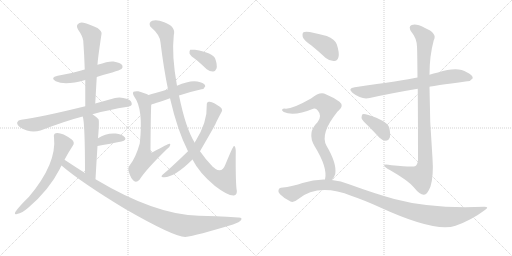
t = 0.00 s
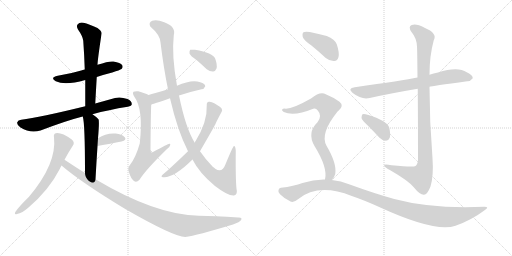
t = 2.85 s
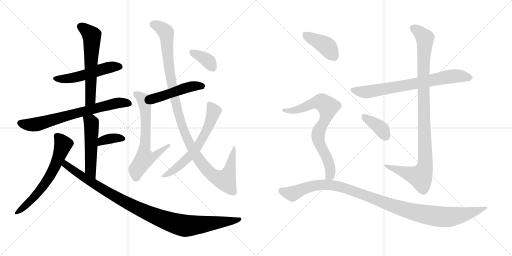
t = 5.69 s
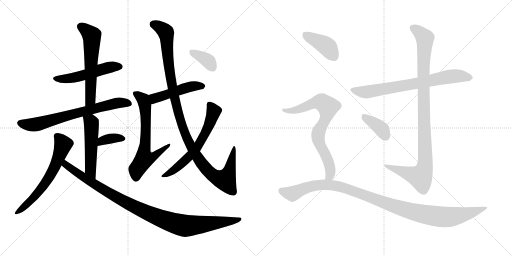
t = 8.54 s
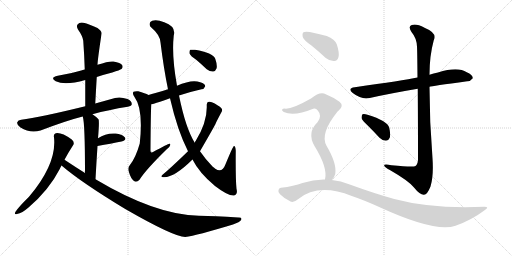
t = 11.39 s
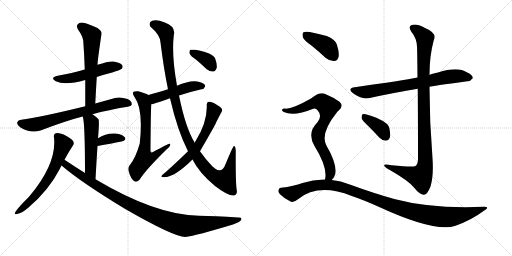
t = 14.23 s

The animated SVG that drew these frames (rendered in a browser with its animation timeline set to each time). Animation: 18 CSS @keyframes rules; one cycle of 14.23 s.

<svg version="1.1" viewBox="0 0 2048 1024" xmlns="http://www.w3.org/2000/svg">
  <g stroke="lightgray" stroke-dasharray="1,1" stroke-width="1" transform="scale(4, 4)">
    <line x1="0" y1="0" x2="256" y2="256"></line>
    <line x1="256" y1="0" x2="0" y2="256"></line>
    <line x1="128" y1="0" x2="128" y2="256"></line>
    <line x1="0" y1="128" x2="256" y2="128"></line>
    <line x1="256" y1="0" x2="512" y2="256"></line>
    <line x1="512" y1="0" x2="256" y2="256"></line>
    <line x1="384" y1="0" x2="384" y2="256"></line>
    <line x1="256" y1="128" x2="512" y2="128"></line>
  </g>
<g transform="scale(1, -1) translate(0, -850)">
   <style type="text/css">
    @keyframes keyframes0 {
      from {
       stroke: black;
       stroke-dashoffset: 516;
       stroke-width: 128;
       }
       63% {
       animation-timing-function: step-end;
       stroke: black;
       stroke-dashoffset: 0;
       stroke-width: 128;
       }
       to {
       stroke: black;
       stroke-width: 1024;
       }
       }
       #make-me-a-hanzi-animation-0 {
         animation: keyframes0 0.669922s both;
         animation-delay: 0.000000s;
         animation-timing-function: linear;
       }
    @keyframes keyframes1 {
      from {
       stroke: black;
       stroke-dashoffset: 591;
       stroke-width: 128;
       }
       66% {
       animation-timing-function: step-end;
       stroke: black;
       stroke-dashoffset: 0;
       stroke-width: 128;
       }
       to {
       stroke: black;
       stroke-width: 1024;
       }
       }
       #make-me-a-hanzi-animation-1 {
         animation: keyframes1 0.730957s both;
         animation-delay: 0.669922s;
         animation-timing-function: linear;
       }
    @keyframes keyframes2 {
      from {
       stroke: black;
       stroke-dashoffset: 704;
       stroke-width: 128;
       }
       70% {
       animation-timing-function: step-end;
       stroke: black;
       stroke-dashoffset: 0;
       stroke-width: 128;
       }
       to {
       stroke: black;
       stroke-width: 1024;
       }
       }
       #make-me-a-hanzi-animation-2 {
         animation: keyframes2 0.822917s both;
         animation-delay: 1.400879s;
         animation-timing-function: linear;
       }
    @keyframes keyframes3 {
      from {
       stroke: black;
       stroke-dashoffset: 517;
       stroke-width: 128;
       }
       63% {
       animation-timing-function: step-end;
       stroke: black;
       stroke-dashoffset: 0;
       stroke-width: 128;
       }
       to {
       stroke: black;
       stroke-width: 1024;
       }
       }
       #make-me-a-hanzi-animation-3 {
         animation: keyframes3 0.670736s both;
         animation-delay: 2.223796s;
         animation-timing-function: linear;
       }
    @keyframes keyframes4 {
      from {
       stroke: black;
       stroke-dashoffset: 357;
       stroke-width: 128;
       }
       54% {
       animation-timing-function: step-end;
       stroke: black;
       stroke-dashoffset: 0;
       stroke-width: 128;
       }
       to {
       stroke: black;
       stroke-width: 1024;
       }
       }
       #make-me-a-hanzi-animation-4 {
         animation: keyframes4 0.540527s both;
         animation-delay: 2.894532s;
         animation-timing-function: linear;
       }
    @keyframes keyframes5 {
      from {
       stroke: black;
       stroke-dashoffset: 630;
       stroke-width: 128;
       }
       67% {
       animation-timing-function: step-end;
       stroke: black;
       stroke-dashoffset: 0;
       stroke-width: 128;
       }
       to {
       stroke: black;
       stroke-width: 1024;
       }
       }
       #make-me-a-hanzi-animation-5 {
         animation: keyframes5 0.762695s both;
         animation-delay: 3.435059s;
         animation-timing-function: linear;
       }
    @keyframes keyframes6 {
      from {
       stroke: black;
       stroke-dashoffset: 1025;
       stroke-width: 128;
       }
       77% {
       animation-timing-function: step-end;
       stroke: black;
       stroke-dashoffset: 0;
       stroke-width: 128;
       }
       to {
       stroke: black;
       stroke-width: 1024;
       }
       }
       #make-me-a-hanzi-animation-6 {
         animation: keyframes6 1.084147s both;
         animation-delay: 4.197754s;
         animation-timing-function: linear;
       }
    @keyframes keyframes7 {
      from {
       stroke: black;
       stroke-dashoffset: 478;
       stroke-width: 128;
       }
       61% {
       animation-timing-function: step-end;
       stroke: black;
       stroke-dashoffset: 0;
       stroke-width: 128;
       }
       to {
       stroke: black;
       stroke-width: 1024;
       }
       }
       #make-me-a-hanzi-animation-7 {
         animation: keyframes7 0.638997s both;
         animation-delay: 5.281901s;
         animation-timing-function: linear;
       }
    @keyframes keyframes8 {
      from {
       stroke: black;
       stroke-dashoffset: 653;
       stroke-width: 128;
       }
       68% {
       animation-timing-function: step-end;
       stroke: black;
       stroke-dashoffset: 0;
       stroke-width: 128;
       }
       to {
       stroke: black;
       stroke-width: 1024;
       }
       }
       #make-me-a-hanzi-animation-8 {
         animation: keyframes8 0.781413s both;
         animation-delay: 5.920898s;
         animation-timing-function: linear;
       }
    @keyframes keyframes9 {
      from {
       stroke: black;
       stroke-dashoffset: 1121;
       stroke-width: 128;
       }
       78% {
       animation-timing-function: step-end;
       stroke: black;
       stroke-dashoffset: 0;
       stroke-width: 128;
       }
       to {
       stroke: black;
       stroke-width: 1024;
       }
       }
       #make-me-a-hanzi-animation-9 {
         animation: keyframes9 1.162272s both;
         animation-delay: 6.702311s;
         animation-timing-function: linear;
       }
    @keyframes keyframes10 {
      from {
       stroke: black;
       stroke-dashoffset: 628;
       stroke-width: 128;
       }
       67% {
       animation-timing-function: step-end;
       stroke: black;
       stroke-dashoffset: 0;
       stroke-width: 128;
       }
       to {
       stroke: black;
       stroke-width: 1024;
       }
       }
       #make-me-a-hanzi-animation-10 {
         animation: keyframes10 0.761068s both;
         animation-delay: 7.864583s;
         animation-timing-function: linear;
       }
    @keyframes keyframes11 {
      from {
       stroke: black;
       stroke-dashoffset: 364;
       stroke-width: 128;
       }
       54% {
       animation-timing-function: step-end;
       stroke: black;
       stroke-dashoffset: 0;
       stroke-width: 128;
       }
       to {
       stroke: black;
       stroke-width: 1024;
       }
       }
       #make-me-a-hanzi-animation-11 {
         animation: keyframes11 0.546224s both;
         animation-delay: 8.625651s;
         animation-timing-function: linear;
       }
    @keyframes keyframes12 {
      from {
       stroke: black;
       stroke-dashoffset: 730;
       stroke-width: 128;
       }
       70% {
       animation-timing-function: step-end;
       stroke: black;
       stroke-dashoffset: 0;
       stroke-width: 128;
       }
       to {
       stroke: black;
       stroke-width: 1024;
       }
       }
       #make-me-a-hanzi-animation-12 {
         animation: keyframes12 0.844076s both;
         animation-delay: 9.171875s;
         animation-timing-function: linear;
       }
    @keyframes keyframes13 {
      from {
       stroke: black;
       stroke-dashoffset: 1023;
       stroke-width: 128;
       }
       77% {
       animation-timing-function: step-end;
       stroke: black;
       stroke-dashoffset: 0;
       stroke-width: 128;
       }
       to {
       stroke: black;
       stroke-width: 1024;
       }
       }
       #make-me-a-hanzi-animation-13 {
         animation: keyframes13 1.082520s both;
         animation-delay: 10.015951s;
         animation-timing-function: linear;
       }
    @keyframes keyframes14 {
      from {
       stroke: black;
       stroke-dashoffset: 378;
       stroke-width: 128;
       }
       55% {
       animation-timing-function: step-end;
       stroke: black;
       stroke-dashoffset: 0;
       stroke-width: 128;
       }
       to {
       stroke: black;
       stroke-width: 1024;
       }
       }
       #make-me-a-hanzi-animation-14 {
         animation: keyframes14 0.557617s both;
         animation-delay: 11.098471s;
         animation-timing-function: linear;
       }
    @keyframes keyframes15 {
      from {
       stroke: black;
       stroke-dashoffset: 404;
       stroke-width: 128;
       }
       57% {
       animation-timing-function: step-end;
       stroke: black;
       stroke-dashoffset: 0;
       stroke-width: 128;
       }
       to {
       stroke: black;
       stroke-width: 1024;
       }
       }
       #make-me-a-hanzi-animation-15 {
         animation: keyframes15 0.578776s both;
         animation-delay: 11.656088s;
         animation-timing-function: linear;
       }
    @keyframes keyframes16 {
      from {
       stroke: black;
       stroke-dashoffset: 754;
       stroke-width: 128;
       }
       71% {
       animation-timing-function: step-end;
       stroke: black;
       stroke-dashoffset: 0;
       stroke-width: 128;
       }
       to {
       stroke: black;
       stroke-width: 1024;
       }
       }
       #make-me-a-hanzi-animation-16 {
         animation: keyframes16 0.863607s both;
         animation-delay: 12.234864s;
         animation-timing-function: linear;
       }
    @keyframes keyframes17 {
      from {
       stroke: black;
       stroke-dashoffset: 1088;
       stroke-width: 128;
       }
       78% {
       animation-timing-function: step-end;
       stroke: black;
       stroke-dashoffset: 0;
       stroke-width: 128;
       }
       to {
       stroke: black;
       stroke-width: 1024;
       }
       }
       #make-me-a-hanzi-animation-17 {
         animation: keyframes17 1.135417s both;
         animation-delay: 13.098471s;
         animation-timing-function: linear;
       }
</style>
<path d="M 387.0 542.0 Q 417.0 552.0 449.0 560.0 Q 480.0 570.0 486.0 574.0 Q 493.0 581.0 489.0 589.0 Q 482.0 599.0 454.0 604.0 Q 438.0 607.0 390.0 591.0 L 339.0 572.0 Q 330.0 571.0 325.0 568.0 Q 282.0 555.0 231.0 547.0 Q 198.0 540.0 223.0 525.0 Q 260.0 507.0 341.0 530.0 L 387.0 542.0 Z" fill="lightgray"></path> 
<path d="M 381.0 436.0 Q 384.0 491.0 387.0 542.0 L 390.0 591.0 Q 390.0 607.0 406.0 714.0 Q 409.0 724.0 390.0 738.0 Q 356.0 754.0 334.0 759.0 Q 318.0 762.0 311.0 753.0 Q 304.0 746.0 312.0 732.0 Q 331.0 705.0 333.0 687.0 Q 337.0 632.0 339.0 572.0 L 341.0 530.0 Q 341.0 481.0 341.0 425.0 C 341.0 395.0 379.0 406.0 381.0 436.0 Z" fill="lightgray"></path> 
<path d="M 370.0 393.0 Q 434.0 411.0 511.0 423.0 Q 527.0 426.0 527.0 433.0 Q 528.0 446.0 510.0 454.0 Q 482.0 464.0 460.0 458.0 Q 417.0 446.0 381.0 436.0 L 341.0 425.0 Q 158.0 380.0 85.0 371.0 Q 72.0 370.0 69.0 361.0 Q 66.0 351.0 82.0 340.0 Q 121.0 315.0 162.0 328.0 Q 267.0 368.0 331.0 384.0 L 370.0 393.0 Z" fill="lightgray"></path> 
<path d="M 382.0 133.0 Q 386.0 206.0 390.0 266.0 L 392.0 297.0 Q 398.0 366.0 394.0 373.0 Q 382.0 385.0 370.0 393.0 C 346.0 410.0 324.0 413.0 331.0 384.0 Q 340.0 357.0 340.0 158.0 C 340.0 128.0 380.0 103.0 382.0 133.0 Z" fill="lightgray"></path> 
<path d="M 390.0 266.0 Q 445.0 276.0 486.0 284.0 Q 508.0 290.0 499.0 301.0 Q 487.0 314.0 463.0 316.0 Q 424.0 319.0 392.0 297.0 C 367.0 280.0 360.0 261.0 390.0 266.0 Z" fill="lightgray"></path> 
<path d="M 258.0 211.0 Q 274.0 241.0 291.0 267.0 Q 301.0 279.0 287.0 292.0 Q 245.0 322.0 223.0 317.0 Q 213.0 314.0 216.0 301.0 Q 228.0 196.0 116.0 63.0 Q 76.0 24.0 62.0 3.0 Q 55.0 -10.0 68.0 -6.0 Q 89.0 -2.0 114.0 20.0 Q 196.0 90.0 239.0 174.0 Q 242.0 181.0 246.0 188.0 L 258.0 211.0 Z" fill="lightgray"></path> 
<path d="M 246.0 188.0 Q 327.0 119.0 501.0 14.0 Q 694.0 -97.0 741.0 -98.0 Q 786.0 -92.0 932.0 -48.0 Q 959.0 -39.0 965.0 -29.0 Q 969.0 -19.0 953.0 -20.0 Q 856.0 -13.0 796.0 -13.0 Q 622.0 -10.0 382.0 133.0 L 340.0 158.0 Q 300.0 183.0 258.0 211.0 C 233.0 228.0 223.0 207.0 246.0 188.0 Z" fill="lightgray"></path> 
<path d="M 716.0 468.0 Q 761.0 483.0 806.0 493.0 Q 816.0 493.0 821.0 505.0 Q 821.0 515.0 801.0 521.0 Q 768.0 534.0 708.0 507.0 L 672.0 493.0 Q 645.0 484.0 622.0 478.0 Q 606.0 475.0 594.0 470.0 C 566.0 459.0 576.0 427.0 605.0 433.0 Q 611.0 433.0 680.0 457.0 L 716.0 468.0 Z" fill="lightgray"></path> 
<path d="M 594.0 470.0 Q 581.0 477.0 553.0 485.0 Q 540.0 486.0 534.0 483.0 Q 528.0 477.0 538.0 462.0 Q 574.0 414.0 559.0 276.0 Q 543.0 219.0 519.0 189.0 Q 509.0 179.0 516.0 161.0 Q 523.0 136.0 536.0 126.0 Q 546.0 119.0 558.0 131.0 Q 583.0 171.0 667.0 253.0 Q 680.0 263.0 681.0 270.0 Q 682.0 276.0 677.0 275.0 Q 673.0 275.0 612.0 242.0 Q 608.0 239.0 605.0 241.0 Q 601.0 242.0 602.0 253.0 Q 603.0 397.0 605.0 433.0 C 606.0 463.0 606.0 464.0 594.0 470.0 Z" fill="lightgray"></path> 
<path d="M 770.0 212.0 Q 797.0 158.0 860.0 106.0 Q 912.0 66.0 936.0 68.0 Q 952.0 72.0 946.0 95.0 Q 942.0 134.0 943.0 247.0 Q 942.0 266.0 936.0 266.0 Q 932.0 266.0 902.0 193.0 Q 889.0 157.0 861.0 175.0 Q 857.0 179.0 851.0 183.0 Q 823.0 211.0 800.0 245.0 L 779.0 279.0 Q 743.0 336.0 716.0 468.0 L 708.0 507.0 Q 686.0 627.0 695.0 708.0 Q 705.0 744.0 657.0 761.0 Q 626.0 774.0 609.0 767.0 Q 593.0 761.0 601.0 744.0 Q 641.0 710.0 642.0 680.0 Q 655.0 574.0 672.0 493.0 L 680.0 457.0 Q 710.0 327.0 752.0 245.0 L 770.0 212.0 Z" fill="lightgray"></path> 
<path d="M 752.0 245.0 Q 683.0 178.0 649.0 150.0 Q 643.0 144.0 648.0 142.0 Q 690.0 133.0 770.0 212.0 L 800.0 245.0 Q 851.0 333.0 862.0 354.0 Q 862.0 357.0 885.0 400.0 Q 891.0 407.0 887.0 415.0 Q 883.0 422.0 859.0 436.0 Q 843.0 445.0 836.0 443.0 Q 826.0 442.0 827.0 429.0 Q 830.0 363.0 782.0 285.0 Q 779.0 284.0 779.0 279.0 C 770.0 262.0 770.0 262.0 752.0 245.0 Z" fill="lightgray"></path> 
<path d="M 786.0 610.0 Q 805.0 594.0 827.0 573.0 Q 840.0 563.0 853.0 564.0 Q 862.0 565.0 866.0 576.0 Q 870.0 589.0 861.0 615.0 Q 852.0 639.0 780.0 651.0 Q 767.0 652.0 761.0 651.0 Q 757.0 647.0 758.0 636.0 Q 762.0 626.0 786.0 610.0 Z" fill="lightgray"></path> 
<path d="M 1718.0 503.0 Q 1725.0 506.0 1869.0 525.0 Q 1881.0 524.0 1891.0 537.0 Q 1892.0 550.0 1867.0 561.0 Q 1831.0 585.0 1752.0 560.0 Q 1734.0 557.0 1718.0 551.0 L 1670.0 540.0 Q 1613.0 528.0 1419.0 501.0 Q 1388.0 497.0 1411.0 478.0 Q 1447.0 450.0 1479.0 458.0 Q 1564.0 477.0 1671.0 495.0 L 1718.0 503.0 Z" fill="lightgray"></path> 
<path d="M 1671.0 495.0 Q 1672.0 389.0 1672.0 211.0 Q 1671.0 193.0 1662.0 186.0 Q 1655.0 180.0 1566.0 189.0 Q 1533.0 196.0 1537.0 187.0 Q 1540.0 180.0 1561.0 169.0 Q 1634.0 127.0 1655.0 101.0 Q 1680.0 70.0 1696.0 71.0 Q 1709.0 71.0 1722.0 104.0 Q 1735.0 147.0 1730.0 217.0 Q 1718.0 361.0 1718.0 503.0 L 1718.0 551.0 Q 1718.0 627.0 1735.0 689.0 Q 1751.0 717.0 1698.0 739.0 Q 1665.0 757.0 1647.0 750.0 Q 1631.0 744.0 1646.0 722.0 Q 1667.0 697.0 1668.0 663.0 Q 1669.0 650.0 1670.0 540.0 L 1671.0 495.0 Z" fill="lightgray"></path> 
<path d="M 1472.0 347.0 Q 1494.0 325.0 1518.0 299.0 Q 1530.0 287.0 1544.0 287.0 Q 1554.0 287.0 1559.0 299.0 Q 1563.0 312.0 1557.0 339.0 Q 1550.0 367.0 1470.0 391.0 Q 1457.0 395.0 1450.0 393.0 Q 1446.0 389.0 1446.0 378.0 Q 1449.0 368.0 1472.0 347.0 Z" fill="lightgray"></path> 
<path d="M 1247.0 667.0 Q 1274.0 645.0 1303.0 618.0 Q 1319.0 605.0 1337.0 606.0 Q 1350.0 607.0 1354.0 622.0 Q 1358.0 640.0 1347.0 673.0 Q 1340.0 692.0 1307.0 706.0 Q 1276.0 715.0 1239.0 722.0 Q 1221.0 725.0 1214.0 721.0 Q 1208.0 717.0 1211.0 702.0 Q 1215.0 689.0 1247.0 667.0 Z" fill="lightgray"></path> 
<path d="M 1327.0 130.0 Q 1337.0 139.0 1341.0 154.0 Q 1348.0 196.0 1306.0 267.0 Q 1279.0 315.0 1348.0 401.0 Q 1351.0 405.0 1355.0 408.0 Q 1377.0 427.0 1358.0 443.0 Q 1337.0 459.0 1303.0 473.0 Q 1281.0 486.0 1244.0 456.0 Q 1165.0 411.0 1138.0 416.0 Q 1131.0 416.0 1128.0 411.0 Q 1127.0 407.0 1135.0 402.0 Q 1175.0 383.0 1253.0 415.0 Q 1263.0 419.0 1271.0 408.0 Q 1290.0 387.0 1270.0 361.0 Q 1227.0 319.0 1258.0 266.0 Q 1312.0 179.0 1300.0 132.0 C 1296.0 102.0 1309.0 106.0 1327.0 130.0 Z" fill="lightgray"></path> 
<path d="M 1300.0 132.0 Q 1255.0 133.0 1210.0 118.0 Q 1176.0 105.0 1124.0 99.0 Q 1117.0 99.0 1114.0 90.0 Q 1111.0 83.0 1120.0 73.0 Q 1138.0 55.0 1162.0 44.0 Q 1174.0 38.0 1192.0 53.0 Q 1273.0 119.0 1407.0 66.0 Q 1455.0 50.0 1519.0 21.0 Q 1741.0 -81.0 1822.0 -53.0 Q 1885.0 -31.0 1937.0 8.0 Q 1961.0 23.0 1937.0 23.0 Q 1726.0 14.0 1577.0 54.0 Q 1498.0 76.0 1399.0 112.0 Q 1363.0 127.0 1327.0 130.0 L 1300.0 132.0 Z" fill="lightgray"></path> 
      <clipPath id="make-me-a-hanzi-clip-0">
      <path d="M 387.0 542.0 Q 417.0 552.0 449.0 560.0 Q 480.0 570.0 486.0 574.0 Q 493.0 581.0 489.0 589.0 Q 482.0 599.0 454.0 604.0 Q 438.0 607.0 390.0 591.0 L 339.0 572.0 Q 330.0 571.0 325.0 568.0 Q 282.0 555.0 231.0 547.0 Q 198.0 540.0 223.0 525.0 Q 260.0 507.0 341.0 530.0 L 387.0 542.0 Z" fill="lightgray"></path>
      </clipPath>
      <path clip-path="url(#make-me-a-hanzi-clip-0)" d="M 224.0 537.0 L 292.0 538.0 L 421.0 577.0 L 478.0 583.0 " fill="none" id="make-me-a-hanzi-animation-0" stroke-dasharray="388 776" stroke-linecap="round"></path>

      <clipPath id="make-me-a-hanzi-clip-1">
      <path d="M 381.0 436.0 Q 384.0 491.0 387.0 542.0 L 390.0 591.0 Q 390.0 607.0 406.0 714.0 Q 409.0 724.0 390.0 738.0 Q 356.0 754.0 334.0 759.0 Q 318.0 762.0 311.0 753.0 Q 304.0 746.0 312.0 732.0 Q 331.0 705.0 333.0 687.0 Q 337.0 632.0 339.0 572.0 L 341.0 530.0 Q 341.0 481.0 341.0 425.0 C 341.0 395.0 379.0 406.0 381.0 436.0 Z" fill="lightgray"></path>
      </clipPath>
      <path clip-path="url(#make-me-a-hanzi-clip-1)" d="M 324.0 743.0 L 368.0 706.0 L 362.0 460.0 L 346.0 433.0 " fill="none" id="make-me-a-hanzi-animation-1" stroke-dasharray="463 926" stroke-linecap="round"></path>

      <clipPath id="make-me-a-hanzi-clip-2">
      <path d="M 370.0 393.0 Q 434.0 411.0 511.0 423.0 Q 527.0 426.0 527.0 433.0 Q 528.0 446.0 510.0 454.0 Q 482.0 464.0 460.0 458.0 Q 417.0 446.0 381.0 436.0 L 341.0 425.0 Q 158.0 380.0 85.0 371.0 Q 72.0 370.0 69.0 361.0 Q 66.0 351.0 82.0 340.0 Q 121.0 315.0 162.0 328.0 Q 267.0 368.0 331.0 384.0 L 370.0 393.0 Z" fill="lightgray"></path>
      </clipPath>
      <path clip-path="url(#make-me-a-hanzi-clip-2)" d="M 80.0 358.0 L 120.0 350.0 L 149.0 353.0 L 444.0 433.0 L 477.0 439.0 L 516.0 436.0 " fill="none" id="make-me-a-hanzi-animation-2" stroke-dasharray="576 1152" stroke-linecap="round"></path>

      <clipPath id="make-me-a-hanzi-clip-3">
      <path d="M 382.0 133.0 Q 386.0 206.0 390.0 266.0 L 392.0 297.0 Q 398.0 366.0 394.0 373.0 Q 382.0 385.0 370.0 393.0 C 346.0 410.0 324.0 413.0 331.0 384.0 Q 340.0 357.0 340.0 158.0 C 340.0 128.0 380.0 103.0 382.0 133.0 Z" fill="lightgray"></path>
      </clipPath>
      <path clip-path="url(#make-me-a-hanzi-clip-3)" d="M 338.0 384.0 L 364.0 362.0 L 366.0 351.0 L 361.0 173.0 L 380.0 141.0 " fill="none" id="make-me-a-hanzi-animation-3" stroke-dasharray="389 778" stroke-linecap="round"></path>

      <clipPath id="make-me-a-hanzi-clip-4">
      <path d="M 390.0 266.0 Q 445.0 276.0 486.0 284.0 Q 508.0 290.0 499.0 301.0 Q 487.0 314.0 463.0 316.0 Q 424.0 319.0 392.0 297.0 C 367.0 280.0 360.0 261.0 390.0 266.0 Z" fill="lightgray"></path>
      </clipPath>
      <path clip-path="url(#make-me-a-hanzi-clip-4)" d="M 397.0 273.0 L 408.0 287.0 L 431.0 294.0 L 468.0 299.0 L 489.0 295.0 " fill="none" id="make-me-a-hanzi-animation-4" stroke-dasharray="229 458" stroke-linecap="round"></path>

      <clipPath id="make-me-a-hanzi-clip-5">
      <path d="M 258.0 211.0 Q 274.0 241.0 291.0 267.0 Q 301.0 279.0 287.0 292.0 Q 245.0 322.0 223.0 317.0 Q 213.0 314.0 216.0 301.0 Q 228.0 196.0 116.0 63.0 Q 76.0 24.0 62.0 3.0 Q 55.0 -10.0 68.0 -6.0 Q 89.0 -2.0 114.0 20.0 Q 196.0 90.0 239.0 174.0 Q 242.0 181.0 246.0 188.0 L 258.0 211.0 Z" fill="lightgray"></path>
      </clipPath>
      <path clip-path="url(#make-me-a-hanzi-clip-5)" d="M 226.0 306.0 L 252.0 272.0 L 223.0 191.0 L 197.0 141.0 L 154.0 81.0 L 71.0 2.0 " fill="none" id="make-me-a-hanzi-animation-5" stroke-dasharray="502 1004" stroke-linecap="round"></path>

      <clipPath id="make-me-a-hanzi-clip-6">
      <path d="M 246.0 188.0 Q 327.0 119.0 501.0 14.0 Q 694.0 -97.0 741.0 -98.0 Q 786.0 -92.0 932.0 -48.0 Q 959.0 -39.0 965.0 -29.0 Q 969.0 -19.0 953.0 -20.0 Q 856.0 -13.0 796.0 -13.0 Q 622.0 -10.0 382.0 133.0 L 340.0 158.0 Q 300.0 183.0 258.0 211.0 C 233.0 228.0 223.0 207.0 246.0 188.0 Z" fill="lightgray"></path>
      </clipPath>
      <path clip-path="url(#make-me-a-hanzi-clip-6)" d="M 261.0 202.0 L 263.0 191.0 L 329.0 144.0 L 487.0 48.0 L 607.0 -10.0 L 699.0 -44.0 L 754.0 -53.0 L 917.0 -37.0 L 957.0 -27.0 " fill="none" id="make-me-a-hanzi-animation-6" stroke-dasharray="897 1794" stroke-linecap="round"></path>

      <clipPath id="make-me-a-hanzi-clip-7">
      <path d="M 716.0 468.0 Q 761.0 483.0 806.0 493.0 Q 816.0 493.0 821.0 505.0 Q 821.0 515.0 801.0 521.0 Q 768.0 534.0 708.0 507.0 L 672.0 493.0 Q 645.0 484.0 622.0 478.0 Q 606.0 475.0 594.0 470.0 C 566.0 459.0 576.0 427.0 605.0 433.0 Q 611.0 433.0 680.0 457.0 L 716.0 468.0 Z" fill="lightgray"></path>
      </clipPath>
      <path clip-path="url(#make-me-a-hanzi-clip-7)" d="M 606.0 440.0 L 618.0 457.0 L 742.0 499.0 L 770.0 506.0 L 811.0 505.0 " fill="none" id="make-me-a-hanzi-animation-7" stroke-dasharray="350 700" stroke-linecap="round"></path>

      <clipPath id="make-me-a-hanzi-clip-8">
      <path d="M 594.0 470.0 Q 581.0 477.0 553.0 485.0 Q 540.0 486.0 534.0 483.0 Q 528.0 477.0 538.0 462.0 Q 574.0 414.0 559.0 276.0 Q 543.0 219.0 519.0 189.0 Q 509.0 179.0 516.0 161.0 Q 523.0 136.0 536.0 126.0 Q 546.0 119.0 558.0 131.0 Q 583.0 171.0 667.0 253.0 Q 680.0 263.0 681.0 270.0 Q 682.0 276.0 677.0 275.0 Q 673.0 275.0 612.0 242.0 Q 608.0 239.0 605.0 241.0 Q 601.0 242.0 602.0 253.0 Q 603.0 397.0 605.0 433.0 C 606.0 463.0 606.0 464.0 594.0 470.0 Z" fill="lightgray"></path>
      </clipPath>
      <path clip-path="url(#make-me-a-hanzi-clip-8)" d="M 540.0 477.0 L 573.0 452.0 L 580.0 431.0 L 584.0 346.0 L 577.0 215.0 L 622.0 228.0 L 628.0 238.0 L 655.0 251.0 L 676.0 270.0 " fill="none" id="make-me-a-hanzi-animation-8" stroke-dasharray="525 1050" stroke-linecap="round"></path>

      <clipPath id="make-me-a-hanzi-clip-9">
      <path d="M 770.0 212.0 Q 797.0 158.0 860.0 106.0 Q 912.0 66.0 936.0 68.0 Q 952.0 72.0 946.0 95.0 Q 942.0 134.0 943.0 247.0 Q 942.0 266.0 936.0 266.0 Q 932.0 266.0 902.0 193.0 Q 889.0 157.0 861.0 175.0 Q 857.0 179.0 851.0 183.0 Q 823.0 211.0 800.0 245.0 L 779.0 279.0 Q 743.0 336.0 716.0 468.0 L 708.0 507.0 Q 686.0 627.0 695.0 708.0 Q 705.0 744.0 657.0 761.0 Q 626.0 774.0 609.0 767.0 Q 593.0 761.0 601.0 744.0 Q 641.0 710.0 642.0 680.0 Q 655.0 574.0 672.0 493.0 L 680.0 457.0 Q 710.0 327.0 752.0 245.0 L 770.0 212.0 Z" fill="lightgray"></path>
      </clipPath>
      <path clip-path="url(#make-me-a-hanzi-clip-9)" d="M 613.0 753.0 L 631.0 747.0 L 664.0 719.0 L 676.0 576.0 L 709.0 416.0 L 754.0 283.0 L 799.0 206.0 L 846.0 153.0 L 874.0 136.0 L 902.0 134.0 L 916.0 160.0 L 937.0 263.0 " fill="none" id="make-me-a-hanzi-animation-9" stroke-dasharray="993 1986" stroke-linecap="round"></path>

      <clipPath id="make-me-a-hanzi-clip-10">
      <path d="M 752.0 245.0 Q 683.0 178.0 649.0 150.0 Q 643.0 144.0 648.0 142.0 Q 690.0 133.0 770.0 212.0 L 800.0 245.0 Q 851.0 333.0 862.0 354.0 Q 862.0 357.0 885.0 400.0 Q 891.0 407.0 887.0 415.0 Q 883.0 422.0 859.0 436.0 Q 843.0 445.0 836.0 443.0 Q 826.0 442.0 827.0 429.0 Q 830.0 363.0 782.0 285.0 Q 779.0 284.0 779.0 279.0 C 770.0 262.0 770.0 262.0 752.0 245.0 Z" fill="lightgray"></path>
      </clipPath>
      <path clip-path="url(#make-me-a-hanzi-clip-10)" d="M 837.0 432.0 L 856.0 403.0 L 838.0 354.0 L 789.0 262.0 L 719.0 188.0 L 653.0 145.0 " fill="none" id="make-me-a-hanzi-animation-10" stroke-dasharray="500 1000" stroke-linecap="round"></path>

      <clipPath id="make-me-a-hanzi-clip-11">
      <path d="M 786.0 610.0 Q 805.0 594.0 827.0 573.0 Q 840.0 563.0 853.0 564.0 Q 862.0 565.0 866.0 576.0 Q 870.0 589.0 861.0 615.0 Q 852.0 639.0 780.0 651.0 Q 767.0 652.0 761.0 651.0 Q 757.0 647.0 758.0 636.0 Q 762.0 626.0 786.0 610.0 Z" fill="lightgray"></path>
      </clipPath>
      <path clip-path="url(#make-me-a-hanzi-clip-11)" d="M 765.0 642.0 L 830.0 608.0 L 851.0 580.0 " fill="none" id="make-me-a-hanzi-animation-11" stroke-dasharray="236 472" stroke-linecap="round"></path>

      <clipPath id="make-me-a-hanzi-clip-12">
      <path d="M 1718.0 503.0 Q 1725.0 506.0 1869.0 525.0 Q 1881.0 524.0 1891.0 537.0 Q 1892.0 550.0 1867.0 561.0 Q 1831.0 585.0 1752.0 560.0 Q 1734.0 557.0 1718.0 551.0 L 1670.0 540.0 Q 1613.0 528.0 1419.0 501.0 Q 1388.0 497.0 1411.0 478.0 Q 1447.0 450.0 1479.0 458.0 Q 1564.0 477.0 1671.0 495.0 L 1718.0 503.0 Z" fill="lightgray"></path>
      </clipPath>
      <path clip-path="url(#make-me-a-hanzi-clip-12)" d="M 1413.0 490.0 L 1469.0 482.0 L 1814.0 546.0 L 1880.0 539.0 " fill="none" id="make-me-a-hanzi-animation-12" stroke-dasharray="602 1204" stroke-linecap="round"></path>

      <clipPath id="make-me-a-hanzi-clip-13">
      <path d="M 1671.0 495.0 Q 1672.0 389.0 1672.0 211.0 Q 1671.0 193.0 1662.0 186.0 Q 1655.0 180.0 1566.0 189.0 Q 1533.0 196.0 1537.0 187.0 Q 1540.0 180.0 1561.0 169.0 Q 1634.0 127.0 1655.0 101.0 Q 1680.0 70.0 1696.0 71.0 Q 1709.0 71.0 1722.0 104.0 Q 1735.0 147.0 1730.0 217.0 Q 1718.0 361.0 1718.0 503.0 L 1718.0 551.0 Q 1718.0 627.0 1735.0 689.0 Q 1751.0 717.0 1698.0 739.0 Q 1665.0 757.0 1647.0 750.0 Q 1631.0 744.0 1646.0 722.0 Q 1667.0 697.0 1668.0 663.0 Q 1669.0 650.0 1670.0 540.0 L 1671.0 495.0 Z" fill="lightgray"></path>
      </clipPath>
      <path clip-path="url(#make-me-a-hanzi-clip-13)" d="M 1654.0 736.0 L 1695.0 705.0 L 1700.0 691.0 L 1692.0 553.0 L 1702.0 207.0 L 1698.0 176.0 L 1682.0 143.0 L 1557.0 181.0 L 1554.0 187.0 L 1543.0 186.0 " fill="none" id="make-me-a-hanzi-animation-13" stroke-dasharray="895 1790" stroke-linecap="round"></path>

      <clipPath id="make-me-a-hanzi-clip-14">
      <path d="M 1472.0 347.0 Q 1494.0 325.0 1518.0 299.0 Q 1530.0 287.0 1544.0 287.0 Q 1554.0 287.0 1559.0 299.0 Q 1563.0 312.0 1557.0 339.0 Q 1550.0 367.0 1470.0 391.0 Q 1457.0 395.0 1450.0 393.0 Q 1446.0 389.0 1446.0 378.0 Q 1449.0 368.0 1472.0 347.0 Z" fill="lightgray"></path>
      </clipPath>
      <path clip-path="url(#make-me-a-hanzi-clip-14)" d="M 1455.0 384.0 L 1517.0 342.0 L 1543.0 303.0 " fill="none" id="make-me-a-hanzi-animation-14" stroke-dasharray="250 500" stroke-linecap="round"></path>

      <clipPath id="make-me-a-hanzi-clip-15">
      <path d="M 1247.0 667.0 Q 1274.0 645.0 1303.0 618.0 Q 1319.0 605.0 1337.0 606.0 Q 1350.0 607.0 1354.0 622.0 Q 1358.0 640.0 1347.0 673.0 Q 1340.0 692.0 1307.0 706.0 Q 1276.0 715.0 1239.0 722.0 Q 1221.0 725.0 1214.0 721.0 Q 1208.0 717.0 1211.0 702.0 Q 1215.0 689.0 1247.0 667.0 Z" fill="lightgray"></path>
      </clipPath>
      <path clip-path="url(#make-me-a-hanzi-clip-15)" d="M 1221.0 713.0 L 1307.0 665.0 L 1336.0 625.0 " fill="none" id="make-me-a-hanzi-animation-15" stroke-dasharray="276 552" stroke-linecap="round"></path>

      <clipPath id="make-me-a-hanzi-clip-16">
      <path d="M 1327.0 130.0 Q 1337.0 139.0 1341.0 154.0 Q 1348.0 196.0 1306.0 267.0 Q 1279.0 315.0 1348.0 401.0 Q 1351.0 405.0 1355.0 408.0 Q 1377.0 427.0 1358.0 443.0 Q 1337.0 459.0 1303.0 473.0 Q 1281.0 486.0 1244.0 456.0 Q 1165.0 411.0 1138.0 416.0 Q 1131.0 416.0 1128.0 411.0 Q 1127.0 407.0 1135.0 402.0 Q 1175.0 383.0 1253.0 415.0 Q 1263.0 419.0 1271.0 408.0 Q 1290.0 387.0 1270.0 361.0 Q 1227.0 319.0 1258.0 266.0 Q 1312.0 179.0 1300.0 132.0 C 1296.0 102.0 1309.0 106.0 1327.0 130.0 Z" fill="lightgray"></path>
      </clipPath>
      <path clip-path="url(#make-me-a-hanzi-clip-16)" d="M 1135.0 409.0 L 1165.0 406.0 L 1191.0 412.0 L 1267.0 442.0 L 1283.0 442.0 L 1308.0 426.0 L 1312.0 414.0 L 1305.0 385.0 L 1272.0 308.0 L 1281.0 267.0 L 1314.0 204.0 L 1322.0 170.0 L 1322.0 154.0 L 1307.0 136.0 " fill="none" id="make-me-a-hanzi-animation-16" stroke-dasharray="626 1252" stroke-linecap="round"></path>

      <clipPath id="make-me-a-hanzi-clip-17">
      <path d="M 1300.0 132.0 Q 1255.0 133.0 1210.0 118.0 Q 1176.0 105.0 1124.0 99.0 Q 1117.0 99.0 1114.0 90.0 Q 1111.0 83.0 1120.0 73.0 Q 1138.0 55.0 1162.0 44.0 Q 1174.0 38.0 1192.0 53.0 Q 1273.0 119.0 1407.0 66.0 Q 1455.0 50.0 1519.0 21.0 Q 1741.0 -81.0 1822.0 -53.0 Q 1885.0 -31.0 1937.0 8.0 Q 1961.0 23.0 1937.0 23.0 Q 1726.0 14.0 1577.0 54.0 Q 1498.0 76.0 1399.0 112.0 Q 1363.0 127.0 1327.0 130.0 L 1300.0 132.0 Z" fill="lightgray"></path>
      </clipPath>
      <path clip-path="url(#make-me-a-hanzi-clip-17)" d="M 1127.0 86.0 L 1170.0 75.0 L 1251.0 107.0 L 1305.0 111.0 L 1358.0 104.0 L 1583.0 22.0 L 1676.0 -3.0 L 1759.0 -17.0 L 1843.0 -11.0 L 1928.0 16.0 " fill="none" id="make-me-a-hanzi-animation-17" stroke-dasharray="960 1920" stroke-linecap="round"></path>

</g>
</svg>
